Run: headless pygame with SDL's dummy video driver; simulated clock (each Clock.tick advances the game by its frame time, no real sleeping); random seed 0; keys injected as events and as key.get_pressed() state; no mouse input.
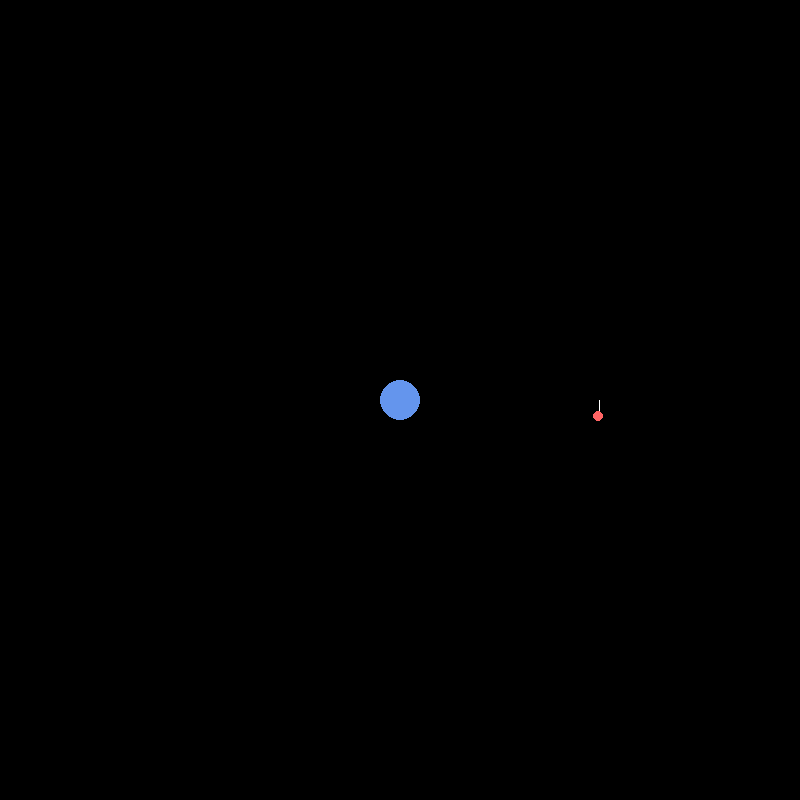
Frame 1 of 4 · flips 1–60 · no input
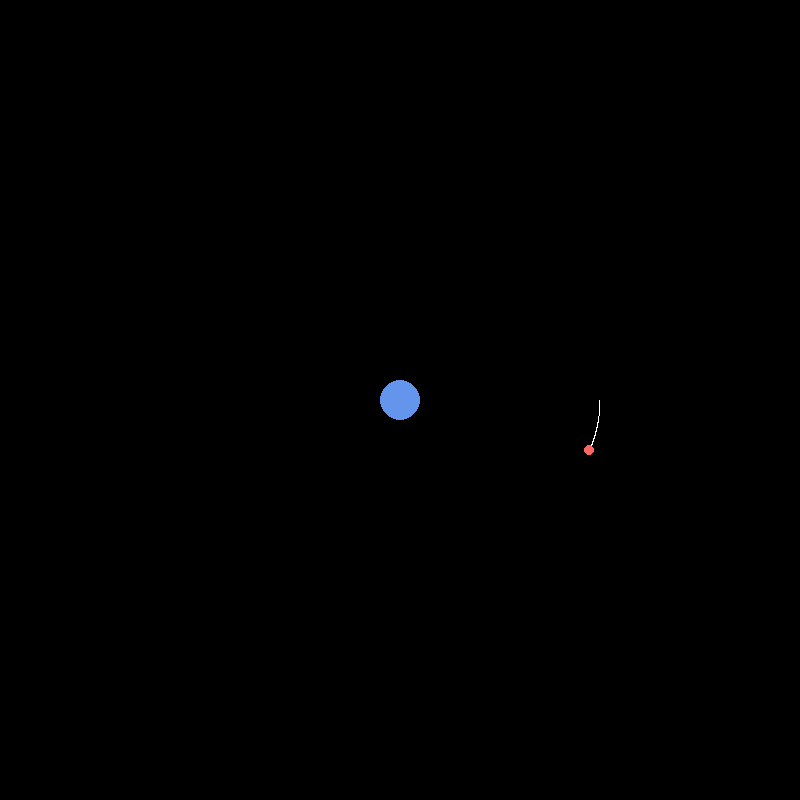
Frame 2 of 4 · flips 61–180 · tapped SPACE, RETURN · held RIGHT (→), D
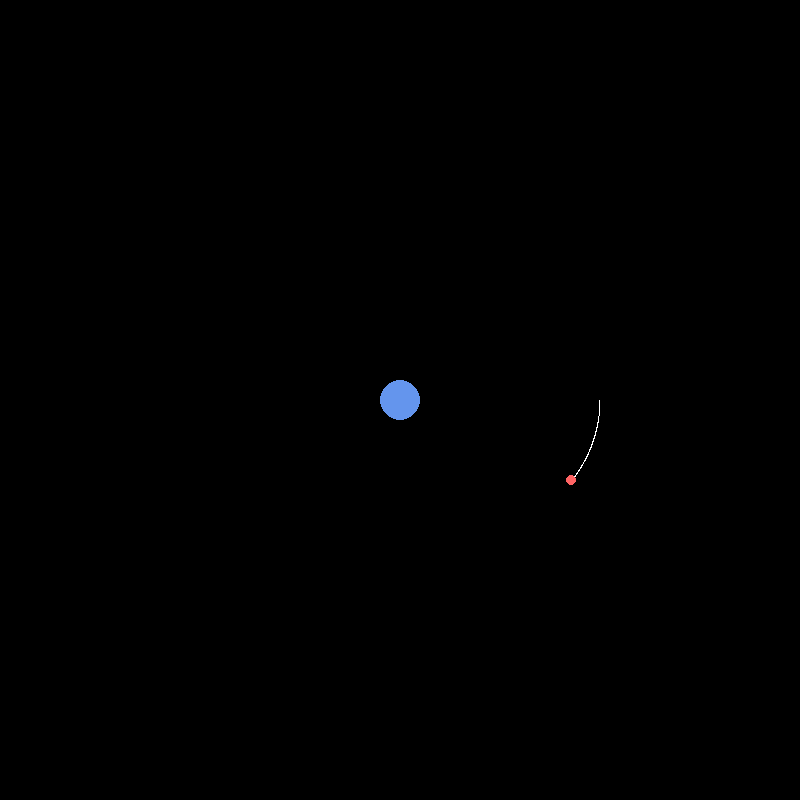
Frame 3 of 4 · flips 181–300 · held DOWN (↓), S
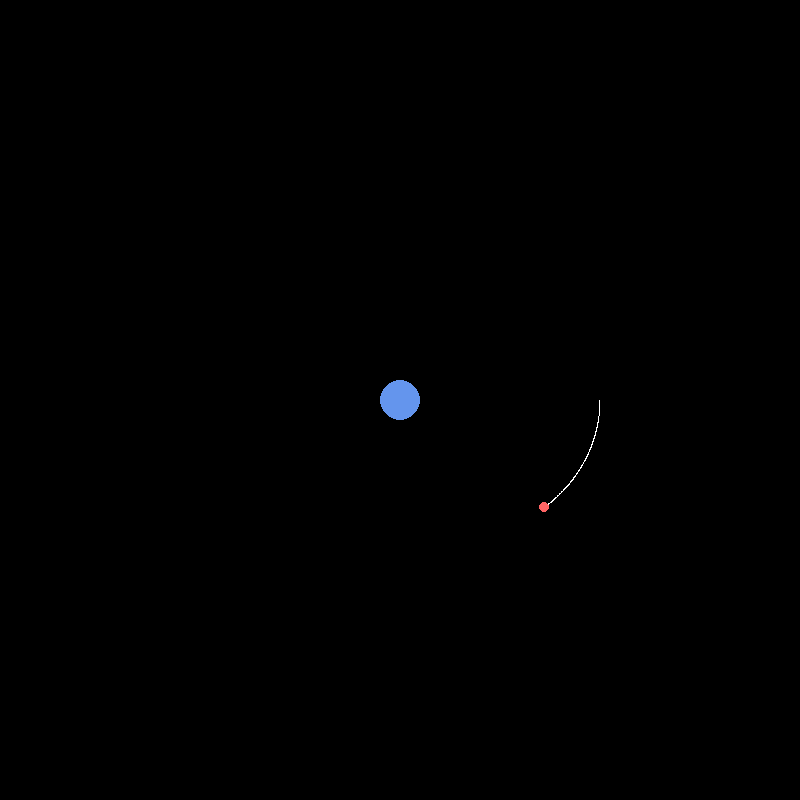
Frame 4 of 4 · flips 301–420 · held LEFT (←), A, UP (↑), W

The pygame program that drew these frames:

import pygame
import math

# 1. SETUP: Start the engine and create the window
pygame.init()
WIDTH, HEIGHT = 800, 800
screen = pygame.display.set_mode((WIDTH, HEIGHT))
clock = pygame.time.Clock()

# Colors (Red, Green, Blue)
WHITE = (255, 255, 255)
BLUE  = (100, 149, 237)
RED   = (255, 100, 100)
BLACK = (0, 0, 0)

# 2. THE RULES: Physics constants
G = 0.5           # How strong gravity is
EARTH_MASS = 5000 # How heavy Earth is (more mass = stronger pull)
dt = 0.1          # "Delta Time" - how much time passes in each frame

# 3. THE PLAYERS: Earth and Satellite
earth_pos = pygame.Vector2(WIDTH // 2, HEIGHT // 2) # Center of screen
sat_pos   = pygame.Vector2(WIDTH // 2 + 200, HEIGHT // 2) # Start 200px to the right

# --- THE SECRET SAUCE: Perfect Orbit Math ---
# To stay in orbit, the satellite needs a specific speed.
# We find the distance (r), then use the formula: v = sqrt(GM/r)
r_vec = sat_pos - earth_pos
r = r_vec.length()
v_mag = math.sqrt(G * EARTH_MASS / r)

# We want the speed to point UP (perpendicular to Earth) so it doesn't just crash
# Normalize makes the direction 1 unit long, then we multiply by our speed
sat_vel = pygame.Vector2(-r_vec.y, r_vec.x).normalize() * (v_mag * 0.8)

# A list to store old positions so we can draw a line behind the satellite
trail = []

# 4. THE GAME LOOP: This runs 60 times every second
running = True
while running:
    clock.tick(60) # Keep the game at 60 FPS
    screen.fill(BLACK) # Clear the screen so we don't see old frames

    # Check if the user clicked the [X] button
    for event in pygame.event.get():
        if event.type == pygame.QUIT:
            running = False

    # --- STEP A: Calculate Gravity ---
    # Find the vector pointing from Satellite to Earth
    to_earth = earth_pos - sat_pos
    distance = to_earth.length()

    if distance > 0:
        # Gravity Formula: (G * M) / distance squared
        force_magnitude = (G * EARTH_MASS) / (distance**2)
        # Pull the satellite toward Earth
        acceleration = to_earth.normalize() * force_magnitude
    else:
        acceleration = pygame.Vector2(0, 0)

    # --- STEP B: Update Movement ---
    sat_vel += acceleration * dt  # Gravity changes the velocity
    sat_pos += sat_vel * dt       # Velocity changes the position

    # --- STEP C: Draw the Trail ---
    trail.append((int(sat_pos.x), int(sat_pos.y)))
    if len(trail) > 600: # Limit trail length so the computer doesn't lag
        trail.pop(0)

    if len(trail) > 2:
        pygame.draw.lines(screen, WHITE, False, trail, 1)

    # --- STEP D: Draw Earth and Satellite ---
    pygame.draw.circle(screen, BLUE, (int(earth_pos.x), int(earth_pos.y)), 20) # Earth
    pygame.draw.circle(screen, RED, (int(sat_pos.x), int(sat_pos.y)), 5)       # Satellite

    # Update the actual monitor
    pygame.display.flip()

pygame.quit()
